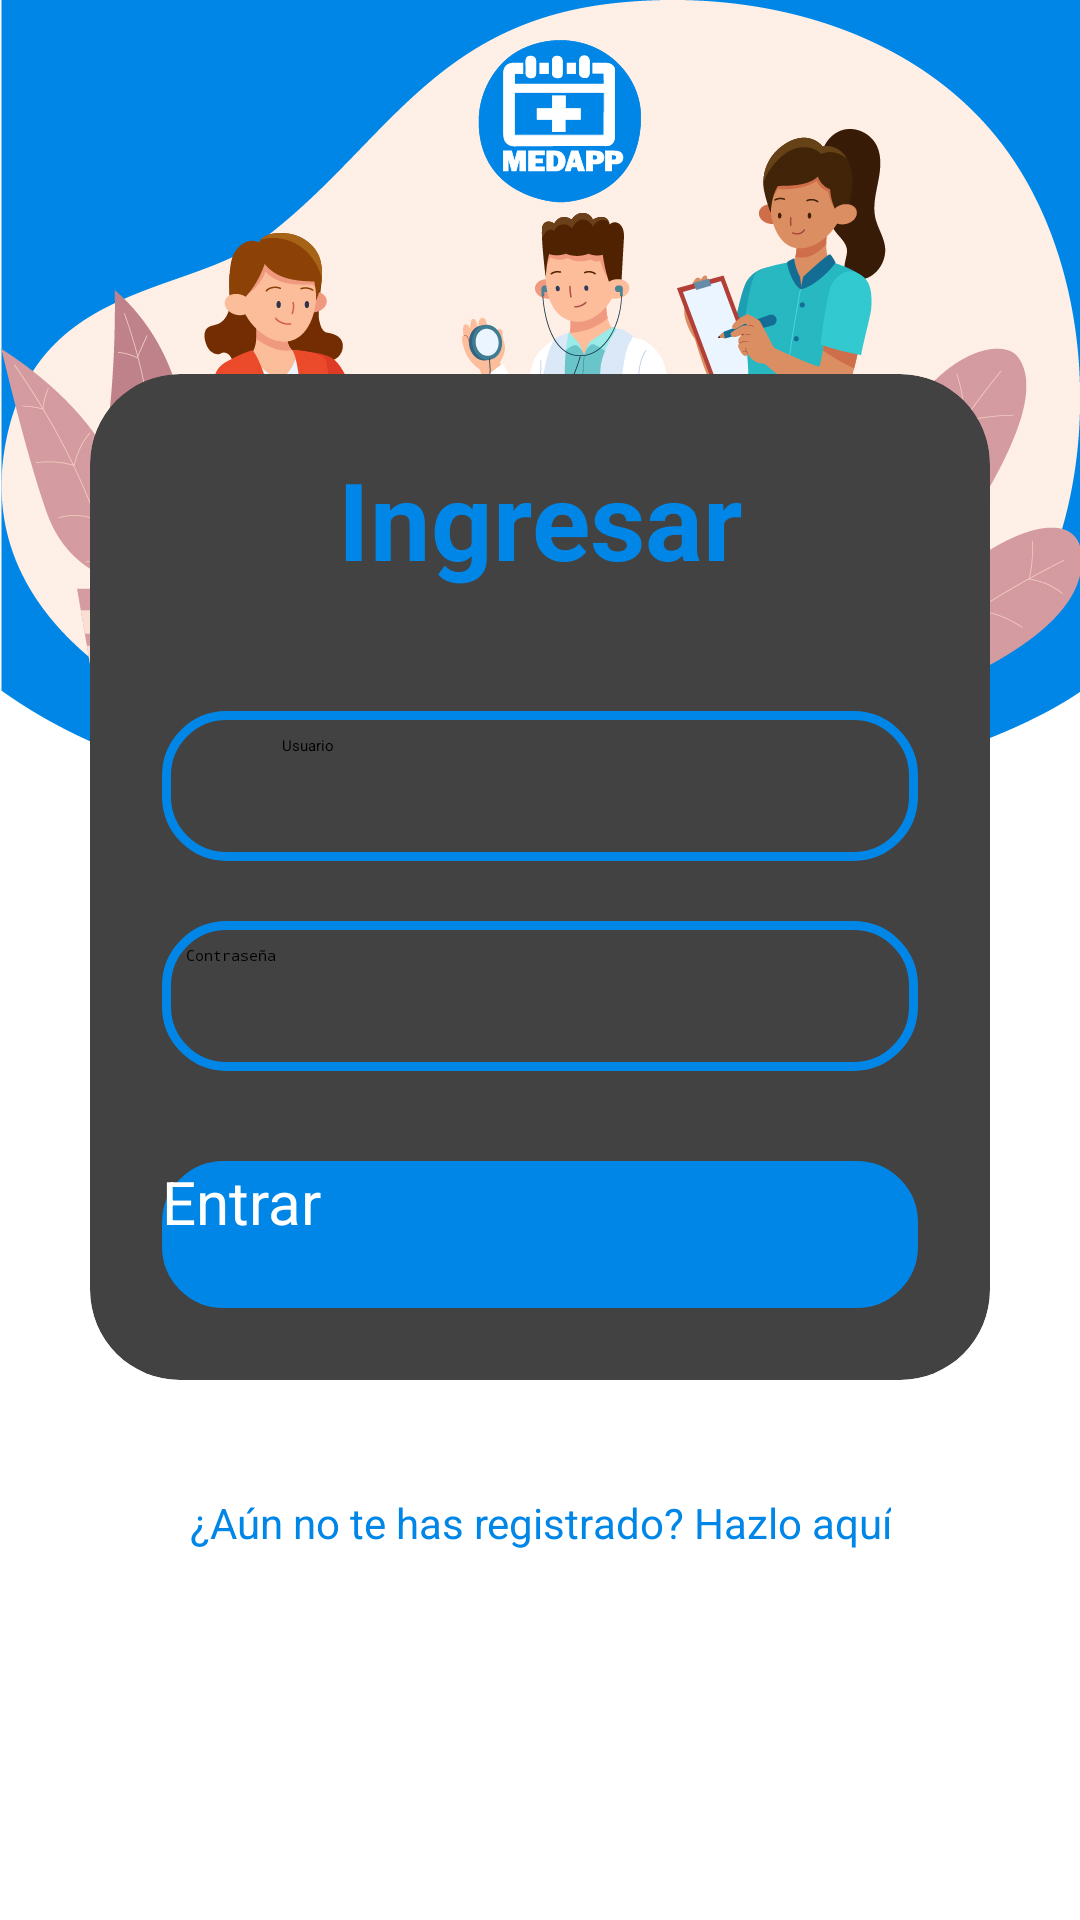

Reconstruct the res/layout file that produces this screen, plus the resources it refers to.
<!-- AndroidManifest.xml: activity theme Theme.App.Starting -->
<!-- res/layout/activity_main.xml -->
<?xml version="1.0" encoding="utf-8"?>
<LinearLayout
    xmlns:android="http://schemas.android.com/apk/res/android"
    xmlns:app="http://schemas.android.com/apk/res-auto"
    xmlns:tools="http://schemas.android.com/tools"
    android:layout_width="match_parent"
    android:layout_height="match_parent"
    android:orientation="vertical"
    android:gravity="center"
    android:background="@drawable/backdronud"
    tools:context=".MainActivity">

    <FrameLayout
        android:layout_width="match_parent"
        android:layout_height="match_parent">

        <ProgressBar
            android:id="@+id/progresLoginBar"
            android:layout_width="match_parent"
            android:layout_height="wrap_content"
            android:layout_gravity="bottom"
            android:layout_marginBottom="32dp"
            android:visibility="invisible"
            tools:visibility="invisible" />

        <LinearLayout
            android:layout_width="match_parent"
            android:layout_height="match_parent"
            android:gravity="center"
            android:orientation="vertical"
            android:visibility="visible"
            tools:visibility="visible">

            <androidx.cardview.widget.CardView
                android:layout_width="match_parent"
                android:layout_height="wrap_content"
                android:layout_margin="30dp"
                android:background="@drawable/custom_edittext"
                app:cardCornerRadius="30dp"
                app:cardElevation="20dp">

                <LinearLayout
                    android:layout_width="match_parent"
                    android:layout_height="wrap_content"
                    android:layout_gravity="center_horizontal"
                    android:orientation="vertical"
                    android:padding="24dp">

                    <TextView
                        android:id="@+id/loginText"
                        android:layout_width="match_parent"
                        android:layout_height="wrap_content"
                        android:text="Ingresar"
                        android:textAlignment="center"
                        android:textColor="@color/principal"
                        android:textSize="36sp"
                        android:textStyle="bold" />

                    <EditText
                        android:id="@+id/username"
                        android:layout_width="match_parent"
                        android:layout_height="50dp"
                        android:layout_marginTop="40dp"
                        android:background="@drawable/custom_edittext"
                        android:drawableLeft="@drawable/ic_baseline_account_circle_24"
                        android:drawablePadding="8dp"
                        android:hint="Usuario"
                        android:padding="8dp"
                        android:maxLines="1"
                        android:singleLine="true"
                        android:textColor="@color/black"
                        android:textColorHighlight="@color/cardview_dark_background" />

                    <EditText
                        android:id="@+id/password"
                        android:layout_width="match_parent"
                        android:layout_height="50dp"
                        android:layout_marginTop="20dp"
                        android:background="@drawable/custom_edittext"
                        android:drawableLeft="@drawable/ic_baseline_lock_24"
                        android:drawablePadding="8dp"
                        android:hint="Contraseña"
                        android:inputType="textPassword"
                        android:padding="8dp"
                        android:maxLines="1"
                        android:singleLine="true"
                        android:textColor="@color/black"
                        android:textColorHighlight="@color/cardview_dark_background" />

                    <Button
                        android:id="@+id/loginButton"
                        android:layout_width="match_parent"
                        android:layout_height="49dp"
                        android:layout_marginTop="30dp"
                        android:background="@drawable/login_button"
                        android:backgroundTint="@color/principal"
                        android:text="Entrar"
                        android:textColor="@color/white"
                        android:textSize="20sp" />
                </LinearLayout>

            </androidx.cardview.widget.CardView>

            <TextView
                android:id="@+id/signupText"
                android:layout_width="wrap_content"
                android:layout_height="wrap_content"
                android:layout_marginBottom="20dp"
                android:padding="8dp"
                android:text="¿Aún no te has registrado? Hazlo aquí"
                android:textAlignment="center"
                android:textColor="@color/principal"
                android:textSize="14sp" />

        </LinearLayout>
    </FrameLayout>
</LinearLayout>
<!-- resources referenced by this layout -->
<resources>
  <color name="black">#FF000000</color>
  <color name="principal">#0086E6</color>
  <color name="white">#FFFFFFFF</color>
  <!-- drawable backdronud: jpg bitmap (drawable-v24, 375088 bytes) -->
  <!-- drawable custom_edittext (drawable) -->
  <?xml version="1.0" encoding="utf-8"?>
  <shape xmlns:android="http://schemas.android.com/apk/res/android"
      android:shape="rectangle">
  
      <stroke
          android:width="3dp"
          android:color="@color/principal" />
      <corners android:radius="20dp" />
  </shape>
  <!-- drawable ic_baseline_account_circle_24 (drawable) -->
  <vector android:height="24dp" android:tint="@color/cardview_dark_background"
      android:viewportHeight="24" android:viewportWidth="24"
      android:width="24dp" xmlns:android="http://schemas.android.com/apk/res/android">
      <path android:fillColor="@android:color/white" android:pathData="M12,2C6.48,2 2,6.48 2,12s4.48,10 10,10s10,-4.48 10,-10S17.52,2 12,2zM12,6c1.93,0 3.5,1.57 3.5,3.5S13.93,13 12,13s-3.5,-1.57 -3.5,-3.5S10.07,6 12,6zM12,20c-2.03,0 -4.43,-0.82 -6.14,-2.88C7.55,15.8 9.68,15 12,15s4.45,0.8 6.14,2.12C16.43,19.18 14.03,20 12,20z"/>
  </vector>
  <!-- drawable login_button (drawable-v24) -->
  <?xml version="1.0" encoding="utf-8"?>
  <selector xmlns:android="http://schemas.android.com/apk/res/android">
      <item android:state_pressed="true" >
          <shape android:shape="rectangle"  >
              <corners android:radius="20dp" />
              <stroke android:width="1dip" android:color="#0068B3" />
              <solid android:color="#0077CC"/>
          </shape>
      </item>
      <item android:state_focused="true">
          <shape android:shape="rectangle"  >
              <corners android:radius="20dp" />
              <stroke android:width="1dip" android:color="#0068B3" />
              <solid android:color="#0077CC"/>
          </shape>
      </item>
      <item >
          <shape android:shape="rectangle"  >
              <corners android:radius="20dp" />
              <stroke android:width="1dip" android:color="#0086E6" />
              <solid android:color="#0086E6"/>
          </shape>
      </item>
  </selector>
  <style name="Theme.App.Starting" parent="Theme.SplashScreen">
          <item name="windowSplashScreenBackground">#0086e6</item>
          <item name="windowSplashScreenAnimatedIcon">@drawable/ic_medapp</item>
          <item name="postSplashScreenTheme">@style/Theme.AppCompat.Light</item>
      </style>
  <!-- drawable ic_medapp: vector/xml drawable (drawable, 4233 chars, omitted) -->
</resources>
